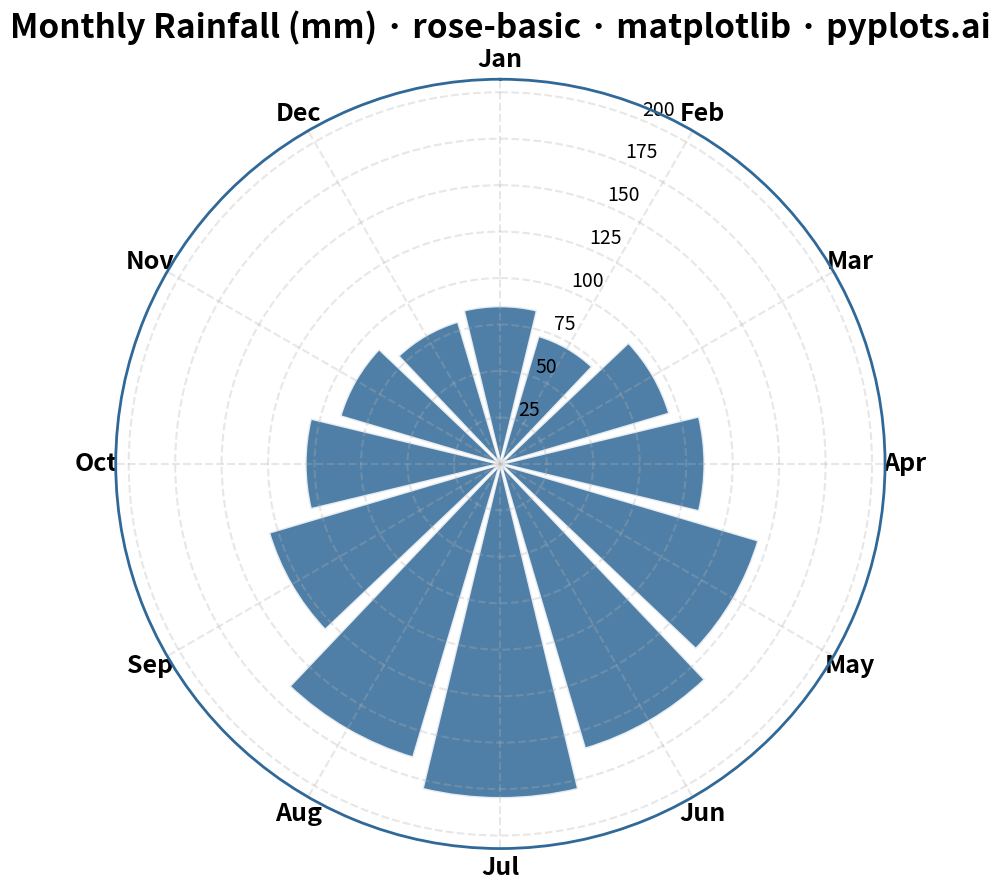

Source code (Python):
""" pyplots.ai
rose-basic: Basic Rose Chart
Library: matplotlib 3.10.8 | Python 3.13.11
Quality: 91/100 | Created: 2025-12-23
"""

import matplotlib.pyplot as plt
import numpy as np


# Data - Monthly rainfall (mm) showing seasonal patterns
months = ["Jan", "Feb", "Mar", "Apr", "May", "Jun", "Jul", "Aug", "Sep", "Oct", "Nov", "Dec"]
values = np.array([85, 72, 95, 110, 145, 160, 180, 165, 130, 105, 90, 80])

# Calculate angles - equal segments
n_categories = len(months)
angles = np.linspace(0, 2 * np.pi, n_categories, endpoint=False)

# Create polar plot (4800x2700 px at 300 dpi)
fig, ax = plt.subplots(figsize=(16, 9), subplot_kw={"projection": "polar"})

# Style the polar plot - set BEFORE plotting
ax.set_theta_zero_location("N")  # Start from top (12 o'clock)
ax.set_theta_direction(-1)  # Clockwise

# Calculate bar width to fill the circle
width = 2 * np.pi / n_categories * 0.9

# Create rose chart using bar plot
ax.bar(angles, values, width=width, bottom=0, color="#306998", edgecolor="white", linewidth=2, alpha=0.85)

# Set category labels at each angle
ax.set_xticks(angles)
ax.set_xticklabels(months, fontsize=18, fontweight="bold")

# Add radial gridlines with labels
ax.set_ylim(0, max(values) * 1.15)
ax.yaxis.set_tick_params(labelsize=14)

# Style the radial grid
ax.grid(True, alpha=0.3, linestyle="--", linewidth=1.5)
ax.spines["polar"].set_visible(True)
ax.spines["polar"].set_linewidth(2)
ax.spines["polar"].set_color("#306998")

# Title
ax.set_title("Monthly Rainfall (mm) · rose-basic · matplotlib · pyplots.ai", fontsize=24, fontweight="bold", pad=30)

plt.tight_layout()
plt.savefig("plot.png", dpi=300, bbox_inches="tight")
